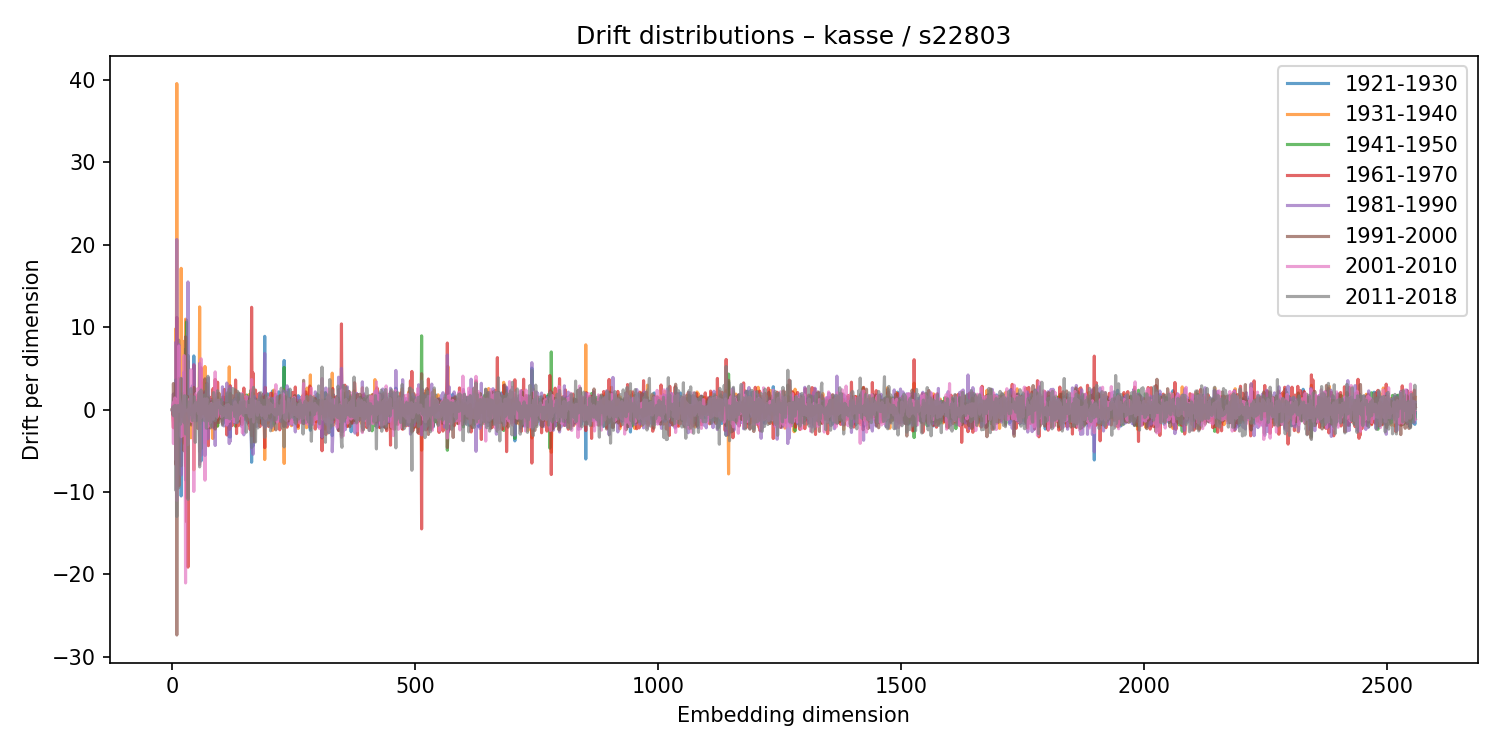

Data behind this chart, as committed beside it:
1921-1930, 1931-1940, 1941-1950, 1961-1970, 1981-1990, 1991-2000, 2001-2010, 2011-2018
-0.04591, 0.04497, -0.01513, 0.02518, -0.01339, -0.02653, 0.004059, -0.005509
0.4567, 0.287, -0.2868, -1.032, 0.6781, -0.6303, 0.5975, 0.3352
0.599, 0.499, -0.5477, -2.195, 1.909, 3.166, -4.116, -0.7023
-0.808, -0.512, 0.09978, -0.3018, 0.2509, 0.2882, 0.9646, -0.7363
0.2037, -0.1899, 0.07543, -0.1224, 0.08304, 0.1084, -0.03048, 0.03772
0.348, -0.2523, -0.2616, 0.84, -0.8448, -0.7842, 1.42, 0.5161
0.6007, -1.426, 0.9971, -0.08832, 0.2084, -0.2721, -0.1129, 0.3384
-6.532, 9.814, 3.622, -6.654, 8.198, 1.04, -6.087, -9.791
0.4627, -0.3317, 0.3459, -0.4178, -0.08169, 0.2494, -0.07431, 0.4449
-3.302, 39.57, -9.607, 11.19, 20.64, -27.35, -11.02, -12.97
0.07469, 0.315, 0.7002, -2.413, 2.609, -0.4934, 0.5904, -1.586
-1.211, -0.1571, 0.7739, -2.553, 2.201, -0.2546, 0.7439, -2.56
-0.02234, 0.252, -0.02735, -0.2957, 0.1074, 0.1575, -0.1859, 0.4905
8.434, -2.654, 2.617, -9.242, 7.888, -1.435, 7.723, -9.486
-1.44, -1.728, -0.04837, -3.308, -3.285, 3.82, 1.708, -0.6891
0.3969, -0.8229, 1.712, -3.966, 1.125, 1.173, 1.246, -1.173
0.6744, 0.2925, 0.4911, -0.3391, -0.9491, 0.9071, 0.903, -1.809
1.651, -1.13, 0.6426, -0.2939, -0.08327, -0.8577, 0.3007, 1.544
-10.48, 17.15, -6.819, 3.731, -7.928, 1.889, -3.281, 3.791
0.1314, 0.05065, -0.1045, 0.1737, -0.2541, -0.02817, -0.04871, 0.365
0.1708, 0.1128, -0.1751, 0.2894, 0.1012, -0.3154, 0.09438, 0.04316
-0.8922, 0.1998, 0.567, 0.1428, -0.6823, 0.6931, -0.7676, -0.751
-3.799, 8.289, -0.4533, -3.065, -0.2839, 1.307, -3.095, -0.7134
-0.301, -1.171, -0.1834, -3.093, 2.232, 1.91, -0.1188, -0.5087
-1.669, -4.071, -0.01075, -1.731, 4.567, -5.002, 6.555, -1.601
1.168, 0.7943, -0.5905, 0.06255, 0.8165, -1.952, 0.4725, 1.698
0.04178, -0.1476, 0.1639, -0.16, -0.1754, 0.1765, 0.08695, -0.4976
-8.537, 10.98, 7.34, -6.791, 0.6482, 8.83, -21.03, -2.957
0.1525, 0.2132, 0.2331, -0.209, -0.03602, -0.09127, -0.1139, -0.1894
10.86, -10.65, 10.61, -13.61, 3.141, 1.12, -2.049, 1.556
-1.693, 0.5462, -0.3144, -0.3761, 0.9772, 0.7766, -0.3091, -1.504
0.01542, 0.1793, -0.2852, 0.1657, -0.004368, 0.1846, -0.5207, 0.9768
1.389, 5.903, 6.57, -19.12, 15.5, 1.558, -4.224, -10.88
0.2354, -0.2458, -0.02185, 0.2877, -0.269, -0.7173, 0.04254, 0.208
0.01763, -0.1317, -0.1424, 0.2145, -0.04241, 0.06643, 0.162, -0.6836
1.119, -0.3313, -0.009829, -0.1336, -0.1165, -1.282, 1.249, 0.543
0.2899, -1.014, 0.6695, -0.2878, -1.05, 0.07299, 0.06095, 0.4204
-0.07921, 0.0258, 0.1824, -0.03852, -0.04124, -0.3072, 0.3216, 0.04149
0.1569, -3.414, -0.7713, -0.111, 1.603, -1.78, 4.845, 2.554
-1.901, 1.821, -0.9801, 0.271, 1.329, -0.5571, -1.419, 0.3941
-0.9506, 0.9047, -0.3262, 0.9332, -0.3812, -0.815, 0.1804, -0.6196
2.885, -1.844, 0.4277, 0.369, 0.8584, -1.045, 0.3846, -1.322
1.071, 0.204, -0.1213, 0.4519, -0.8733, 0.7856, -1.061, 0.8741
0.6847, -0.7026, -0.2219, -0.113, -0.00764, -0.1208, 0.4123, 0.4205
6.517, -7.303, 1.303, 5.417, 5.487, 2.703, -9.928, -0.9963
2.031, -2.459, 0.7248, 0.03232, -0.9775, 0.8042, -0.4496, 1.558
-0.4853, 0.1897, -0.3587, 0.4685, -0.04465, -0.5107, 0.2916, -0.1721
-1.4, 0.02361, 1.146, -0.9956, 0.8695, 0.2983, 0.7453, -3.974
-0.577, 0.6744, -0.475, 0.2393, -0.4577, -0.2414, -0.1444, 0.8702
1.08, -0.5338, 0.3765, 0.8601, -1.329, -0.6957, 1.97, -1.407
-0.173, 0.07965, -0.0431, -0.4429, 0.1784, 0.1569, 0.4207, -0.4016
0.2513, 0.2753, 0.0295, 0.9154, -0.4039, -0.7974, -0.09934, 0.3371
-0.1295, 0.3161, -0.4995, 1.793, -0.8838, -2.283, 2.548, -0.1791
-0.206, -0.1035, 0.301, -0.3738, -0.3918, 0.8736, -0.4365, -0.1435
-0.1479, -0.7797, -0.1696, 0.5763, -0.509, 1.572, -0.46, -0.6211
0.9271, 0.2031, -0.73, -0.1428, -0.107, -0.8132, 1.326, 2.087
-3.2, 12.47, -5.086, 1.945, 5.609, -1.718, -6.666, -6.951
0.6734, -0.6091, 0.3141, -0.114, 0.2293, -0.2728, 0.08777, -0.6678
-1.509, 0.5245, -1.291, 0.8139, -0.01017, -0.5366, 1.926, -0.3598
-6.234, 3.35, -4.751, 5.083, -5.544, 2.031, 6.169, 2.383
... 2,500 more rows
